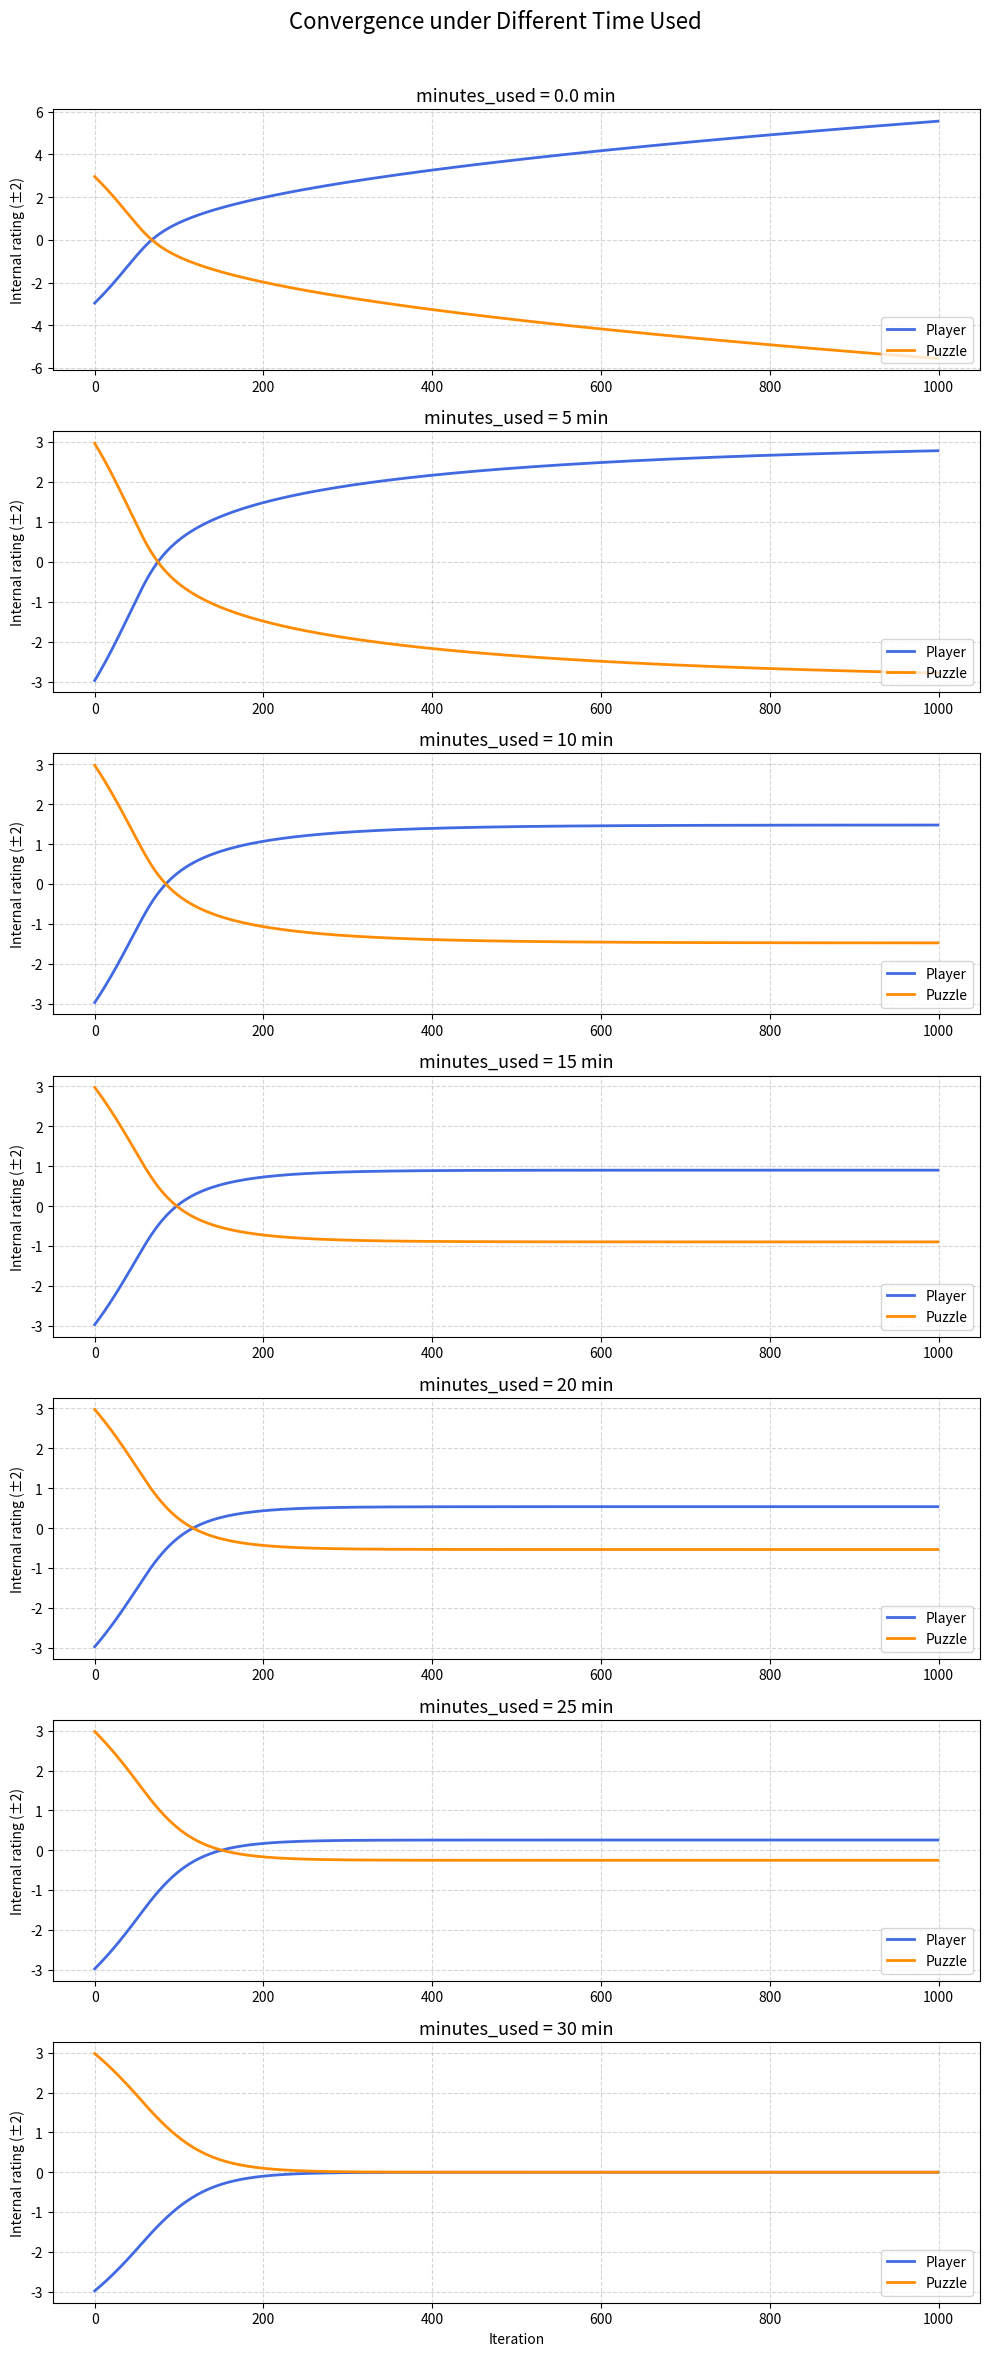
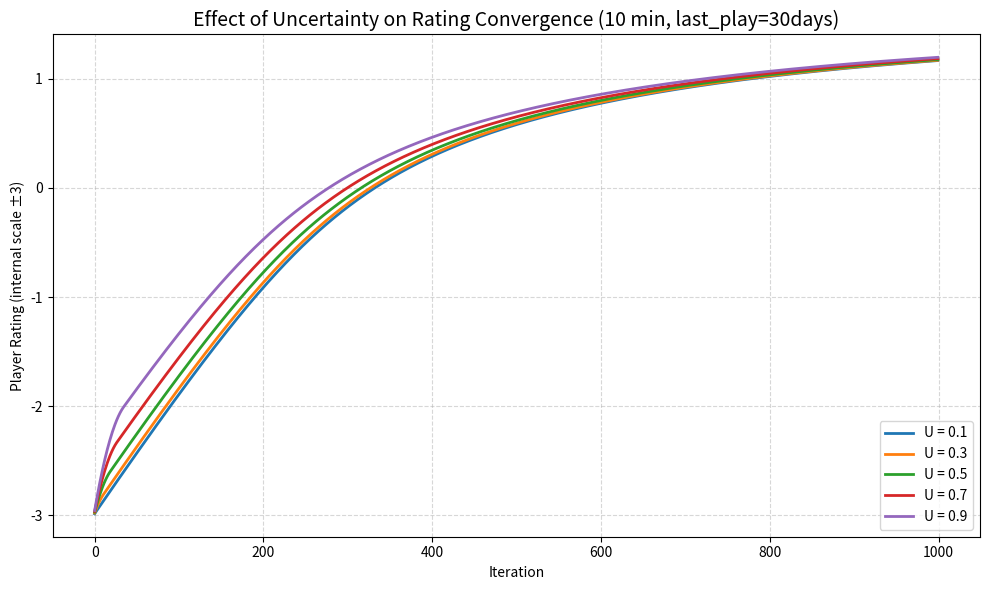

These figures' Python source, in order:
import math

class testPlayer():
    def __init__(self, playerId, rating, lastPlay, uncertainty=0.5) -> None:
        self.playerId = playerId
        self.rating = rating # placeholder, not sure
        self.uncertainty = uncertainty
        self.lastPlayed = lastPlay

class testLandmark():
    def __init__(self, landmarkId, rating, lastAnswered, uncertainty=0.5) -> None:
        self.landmarkId = landmarkId
        self.rating = rating # placeholder, not sure
        self.uncertainty = uncertainty
        self.lastAnswered = lastAnswered


class testEloCalculator():
    def __init__(self, players, landmarks) -> None:
        self.players = players
        self.landmarks = landmarks

    def calculateElo(self, player:testPlayer, landmark:testLandmark, minutes_used, time_limit_minutes=20, correct=True, test_mode=True):
        """summary_line
        
        q^_player = q_player + K_player(S_hshs - E(S_hshs))
        q^_riddle = q_riddle + K_riddle(E(S_hshs) - S_hshs)
        
        - If player performs better than expected (S_hshs > E(S_hshs)), player rating increases, landmark rating decreases
        - If player performs worse than expected (S_hshs < E(S_hshs)), player rating decreases, landmark rating increases
        - K factors control how much ratings change: higher uncertainty = bigger rating swings
        - This creates a zero-sum game where total rating points are conserved between player and landmark

        Keyword arguments:
        argument: description
        Return: return_description
        """
        
    
        K_player, K_riddle = self._dynamicK(player, landmark, test_mode)
        hshs, expectation = self._hshs(minutes_used *  60, player.rating, landmark.rating, time_limit_minutes * 60, correct)

        player.rating += K_player * (hshs - expectation)
        landmark.rating -= K_riddle * (hshs - expectation)

        return

    def _dynamicK(self, player: testPlayer, landmark:testLandmark, test_mode=True):
        """
        Glickman's K factor in CAP system calculates the rating uncertainty U of the player and the item 

        K_player = K(1 + K_+ * U_player - K_- * U_riddle)
        K_riddle = K(1 + K_+ * U_riddle - K_- * U_player)
        
        - K factors determine how much ratings change after each game
        - Higher uncertainty (U) means we're less confident about current ratings, so we allow bigger changes
        - K_+ amplifies uncertainty effects: more uncertain players/landmarks get bigger rating swings
        - K_- dampens uncertainty effects: when opponent is uncertain, we're more conservative with our own changes
        - This creates adaptive learning rates that slow down as confidence increases
        """
        
        # K, K_plus, K_minus are constants used in the dynamic K-factor calculation
        # K is the base learning rate, set to 0.0075, which determines the overall sensitivity of rating changes.
        # K_plus is set to 4, amplifying the effect of uncertainty on rating changes.
        # K_minus is set to 0.5, dampening the effect of the opponent's uncertainty on rating changes.
        K, K_plus, K_minus = 0.0075, 4, 0.5

        player.uncertainty = self._updateUncertainty(player.uncertainty, test_mode)
        landmark.uncertainty = self._updateUncertainty(landmark.uncertainty, test_mode)

        K_player = K * (1 + K_plus * player.uncertainty - K_minus * landmark.uncertainty)
        K_riddle = K * (1 + K_plus * landmark.uncertainty - K_minus * player.uncertainty)
        
        return K_player, K_riddle
    
    def _updateUncertainty(self, current_U, day_since_last_play=30, test_mode=False):
        """
        
        Update uncertainty based on last interaction time and total sessions
        
        U = U - 1/40 + 1/30 * D
        
        - Uncertainty naturally decreases over time (U - 1/40) as we become more confident
        - But long periods of inactivity (D days) increase uncertainty (1/30 * D)
        - Uncertainty is clamped between 0 (completely certain) and 1 (completely uncertain)
            
        Keyword arguments:
            current_U (float): Current uncertainty lev [0, 1]
            day_since_last_play (int): inactivity time 

        Return: 
            update uncertainty (float)
        """
        if test_mode:
            return current_U
        else:
            U_new = current_U - (1/40.0) + (1/30.0) * day_since_last_play
            return max(0, min(1, U_new))
        

    def _hshs(self, seconds_used, player_rating, landmark_rating, time_limit, correct):
        """
        Comupute High-Speed High-Stakes(HSHS) score and Expectation .

        HSHS: s_ij = (2 * x_ij - 1) * (a_i * d_i - a_i * t_ij)
        
        Intuitive understanding of HSHS:
        - Score rewards both correctness AND speed
        - (2 * x_ij - 1) converts correct=1/incorrect=0 to +1/-1
        - (a_i * d_i - a_i * t_ij) measures time efficiency: faster = higher score
        - Discrimination factor a_i makes harder puzzles (shorter time limits) worth more points
        - This creates a "speed-accuracy tradeoff" where players must balance both factors

        E(HSHS): a_i * d_i * (
            (e^ (2 * a_i * d_i) * (theta_j - beta_i) + 1)/
            (e^ (2 * a_i * d_i) * (theta_j - beta_i) - 1)
            ) - (1 / (theta_j - beta_i))
        
        Intuitive understanding of Expectation:
        - Expected score based on skill difference (theta_j - beta_i)
        - When player skill >> landmark difficulty, expectation approaches maximum possible score
        - When landmark difficulty >> player skill, expectation approaches minimum possible score
        - The exponential term creates a smooth transition between these extremes
        - This expectation serves as the "baseline" for determining if performance was above/below average
        
        Keyword arguments:
            time_limit(float): Max allowed seconds for the riddle(d_i)
            time_used(float): Actual response seconds(t_ij)
            correct(bool): Whether the answer is correct (x_ij) = 1 if correct else 0
            player_rating (float): Player's skill level (theta_j)
            landmark_rating (float): Landmark's difficulty level (beta_i)

        Return: 
            hshs (float) 
        """

        ### HSHS
        # discrimination a_i = 1 / d_i (d_i is time_limit)
        discrimination = self._discrimination(time_limit)
        
        # calculate (a_i * d_i - a_i * t_ij) = a_i * (d_i - t_ij)
        time_component = discrimination * (time_limit - seconds_used)
        
        # apply(2 * x_ij - 1) factor
        hshs = time_component if correct else -time_component

        ### Expectation
        delta = player_rating - landmark_rating
        if abs(delta) < 1e-6:
            delta = 1e-6

        weight_ability_difference = 2 * discrimination * time_limit * (delta)
        exp_term = math.exp(weight_ability_difference)
        expectation = discrimination * time_limit * ((exp_term + 1) / (exp_term - 1)) - (1 / delta)

        return hshs, expectation
    
    def _discrimination(self, time_limit, mode="default"):   
        
        """
        Allowing mode="default" and fallback 1/10, expandable for future work like "different judgement rate for different riddle types"
        
        a_i = 1 / d_i (default mode)
        
        Intuitive understanding:
        - Discrimination factor determines how much "weight" a puzzle carries in rating calculations
        - Shorter time limits (harder puzzles) have higher discrimination = more rating impact
        - Longer time limits (easier puzzles) have lower discrimination = less rating impact
        - This makes sense because solving a hard puzzle quickly is more impressive than solving an easy one slowly
        - The inverse relationship (1/time_limit) creates a natural difficulty scaling
        """
        
        return 1.0/time_limit if mode == "default" else 1/10
        

# class testSession():
#     def __init__(self, player, landmark, minutes_used, minutes_limit = 20, is_correct=True) -> None:
#         self.player = player
#         self.landmark = landmark
#         self.time_limit_seconds = minutes_limit * 60
#         self.seconds_used = minutes_used * 60
#         self.correct = is_correct


if __name__ == "__main__":

    import matplotlib.pyplot as plt
    
    ### TEST 1 BENCHMARK
    ITERATIONS = 1000
    TIME_LIMIT_MINUTES = 30 # minutes   
    BENCHMARK_UNCERTAINTY = 0.5 # Glicko / CAP model uncertainty benchmark values
    TIME_USED_CASES    = [0.0, 5, 10, 15, 20, 25, 30]
    CORRECT = True
    RATING_CAP = 3

    results = []

    # ---- TESTING ----
    for minutes_used in TIME_USED_CASES:
        player   = testPlayer("P1", rating=-RATING_CAP, lastPlay=None, uncertainty=BENCHMARK_UNCERTAINTY)
        landmark = testLandmark("L1", rating= RATING_CAP, lastAnswered=None, uncertainty=BENCHMARK_UNCERTAINTY)
        calc     = testEloCalculator([player], [landmark])

        p_hist, l_hist = [], []
        for _ in range(ITERATIONS):
            calc.calculateElo(player, landmark,
                            minutes_used=minutes_used,
                            time_limit_minutes=TIME_LIMIT_MINUTES,
                            correct=CORRECT,
                            test_mode=True)
            p_hist.append(player.rating)
            l_hist.append(landmark.rating)
        results.append((p_hist, l_hist, minutes_used))

    # ---- PLOT ----
    fig, axs = plt.subplots(len(TIME_USED_CASES), 1, figsize=(10, 24), sharex=True)

    for idx, (p_hist, l_hist, minutes_used) in enumerate(results):
        x_data = list(range(len(p_hist)))
        axs[idx].plot(x_data, p_hist, label="Player", color="royalblue", linewidth=2)
        axs[idx].plot(x_data, l_hist, label="Puzzle", color="darkorange", linewidth=2)
        axs[idx].set_title(f"minutes_used = {minutes_used} min", fontsize=13)
        axs[idx].set_ylabel("Internal rating (±2)")
        axs[idx].grid(True, linestyle='--', alpha=0.5)
        axs[idx].legend(loc="lower right")
        axs[idx].tick_params(axis='x', which='both', labelbottom=True)

    axs[-1].set_xlabel("Iteration")
    plt.suptitle("Convergence under Different Time Used", fontsize=16)
    plt.tight_layout(rect=[0, 0, 1, 0.97])
    
    plt.savefig("Convergence under Different Time Used.png", dpi=300, bbox_inches='tight')
    plt.show()

    ## TEST 2 UNCERTAINTY

    ITERATIONS = 1000
    TIME_LIMIT_MINUTES = 30 # minutes   
    BENCHMARK_UNCERTAINTY = [0.1, 0.3, 0.5, 0.7, 0.9] # Glicko / CAP model uncertainty benchmark values
    TIME_USED_CASES = 10
    CORRECT = True
    RATING_CAP = 3

    results = []

    for u in BENCHMARK_UNCERTAINTY:
        player   = testPlayer("P1", rating=-RATING_CAP, lastPlay=None, uncertainty=u)
        landmark = testLandmark("L1", rating= RATING_CAP, lastAnswered=None, uncertainty=u)
        calc     = testEloCalculator([player], [landmark])  

        p_hist, l_hist = [], []
        for _ in range(ITERATIONS):
            calc.calculateElo(player, landmark,
                            minutes_used=TIME_USED_CASES,
                            time_limit_minutes=TIME_LIMIT_MINUTES,
                            correct=CORRECT,
                            test_mode=False)  # update uncertainty
            p_hist.append(player.rating)
            l_hist.append(landmark.rating)
        results.append((p_hist, l_hist, TIME_USED_CASES))

    # ---- PLOT ----
    plt.figure(figsize=(10, 6))

    for idx, (p_hist, _, _) in enumerate(results):
        u_value = BENCHMARK_UNCERTAINTY[idx]
        plt.plot(p_hist, label=f"U = {u_value}", linewidth=2)

    plt.xlabel("Iteration")
    plt.ylabel("Player Rating (internal scale ±3)")
    plt.title(f"Effect of Uncertainty on Rating Convergence ({TIME_USED_CASES} min, last_play=30days)", fontsize=14)
    plt.grid(True, linestyle='--', alpha=0.5)
    plt.legend(loc="lower right", fontsize=10)
    plt.tight_layout()

    plt.savefig(f"Effect of Uncertainty on Rating Convergence ({TIME_USED_CASES}) min.png", dpi=300, bbox_inches='tight')
    plt.show()

    
    